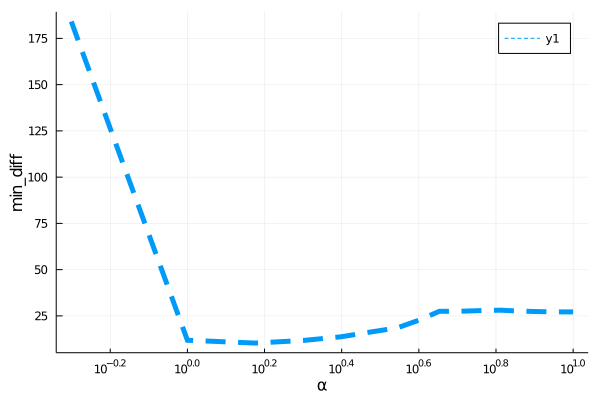

Source data for this figure (header and first rows):
para, error
0.5, 184.1
1.0, 11.84
1.5, 10.31
2.0, 11.73
2.5, 13.7
3.0, 16.36
3.5, 18.53
4.0, 22.83
4.5, 27.48
5.0, 27.47
5.5, 27.73
6.0, 27.98
6.5, 28.08
7.0, 27.74
7.5, 27.51
8.0, 27.35
8.5, 27.25
9.0, 27.19
9.5, 27.16
10.0, 27.15
